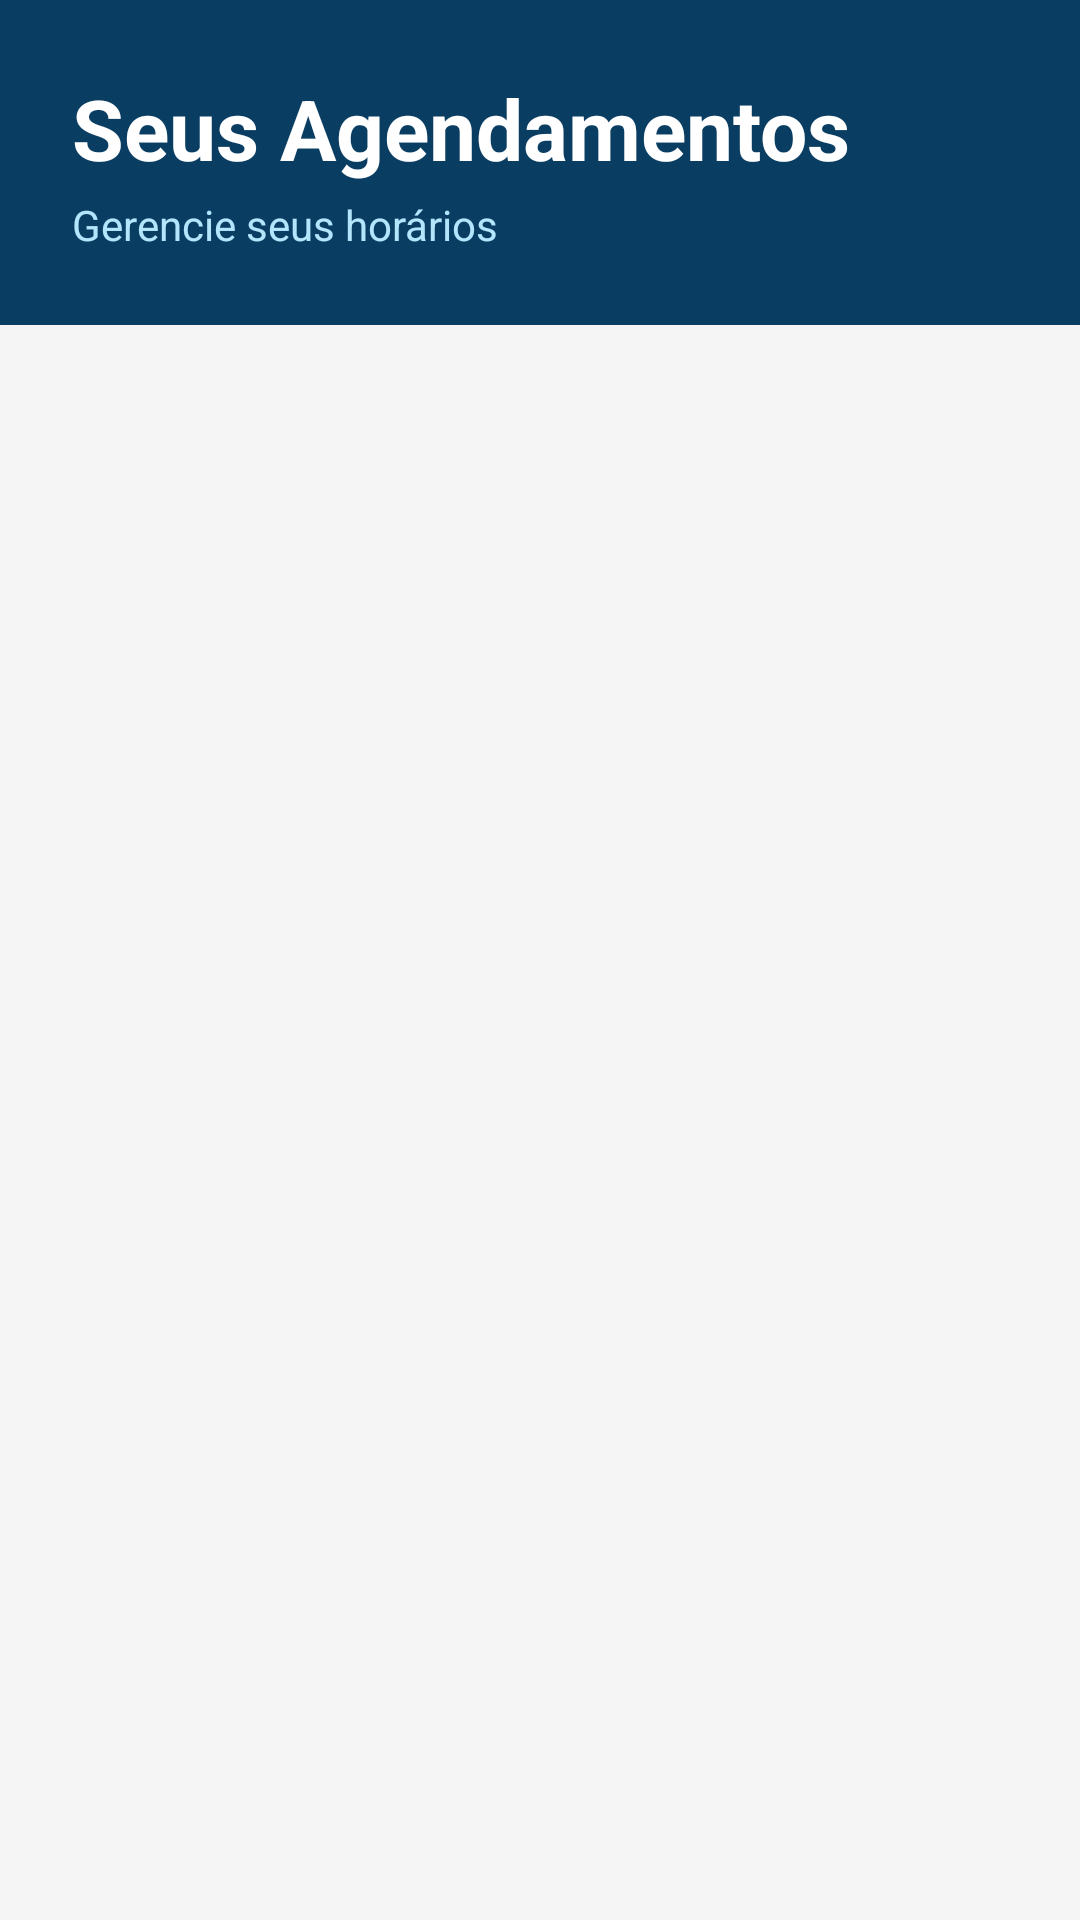

Reconstruct the res/layout file that produces this screen, plus the resources it refers to.
<!-- AndroidManifest.xml: application theme Theme.Barbershop -->
<!-- res/layout/fragment_agendamento_view.xml -->
<?xml version="1.0" encoding="utf-8"?>
<LinearLayout xmlns:android="http://schemas.android.com/apk/res/android"
    xmlns:tools="http://schemas.android.com/tools"
    android:layout_width="match_parent"
    android:layout_height="match_parent"
    android:orientation="vertical"
    android:background="#F5F5F5"
    tools:context=".agendamento.AgendamentoViewFragment">

    <LinearLayout
        android:layout_width="match_parent"
        android:layout_height="wrap_content"
        android:orientation="vertical"
        android:background="@color/primary"
        android:padding="24dp">

        <TextView
            android:layout_width="wrap_content"
            android:layout_height="wrap_content"
            android:text="Seus Agendamentos"
            android:textColor="@color/white"
            android:textSize="28sp"
            android:textStyle="bold" />

        <TextView
            android:layout_width="wrap_content"
            android:layout_height="wrap_content"
            android:text="Gerencie seus horários"
            android:textColor="#B3E5FC"
            android:textSize="14sp"
            android:layout_marginTop="4dp" />
    </LinearLayout>


    <androidx.core.widget.NestedScrollView
        android:layout_width="match_parent"
        android:layout_height="0dp"
        android:layout_weight="1"
        android:fillViewport="true">

        <LinearLayout
            android:layout_width="match_parent"
            android:layout_height="wrap_content"
            android:orientation="vertical"
            android:padding="8dp">

            <LinearLayout
                android:id="@+id/containerAgendamentos"
                android:layout_width="match_parent"
                android:layout_height="wrap_content"
                android:orientation="vertical">

            </LinearLayout>
        </LinearLayout>
    </androidx.core.widget.NestedScrollView>

</LinearLayout>
<!-- resources referenced by this layout -->
<resources>
  <color name="primary">#0A3D62</color>
  <color name="white">#FFFFFF</color>
  <style name="Theme.Barbershop" parent="Theme.Material3.Light.NoActionBar">
          <item name="colorPrimary">@color/primary</item>
          <item name="colorOnPrimary">@color/onPrimary</item>
  
          <item name="colorSecondary">@color/secondary</item>
          <item name="colorOnSecondary">@color/onSecondary</item>
  
          <item name="android:colorBackground">@color/background</item>
          <item name="colorOnBackground">@color/onBackground</item>
  
          <item name="colorSurface">@color/surface</item>
          <item name="colorOnSurface">@color/onSurface</item>
  
          <item name="android:buttonStyle">@style/BarberButton</item>
          <item name="android:textViewStyle">@style/BarberText</item>
          <item name="android:editTextStyle">@style/BarberEditText</item>
      </style>
  <color name="onPrimary">#FFFFFF</color>
  <color name="secondary">#D62828</color>
  <color name="onSecondary">#FFFFFF</color>
  <color name="background">#F3F3F3</color>
  <color name="onBackground">#1A1A1A</color>
  <color name="surface">#FFFFFF</color>
  <color name="onSurface">#1A1A1A</color>
  <style name="BarberButton">
          <item name="android:backgroundTint">@color/secondary</item>
          <item name="android:textColor">@color/onSecondary</item>
          <item name="android:textStyle">bold</item>
          <item name="android:padding">5dp</item>
          <item name="cornerRadius">12dp</item>
      </style>
  <style name="BarberText">
          <item name="android:textColor">@color/onSurface</item>
          <item name="android:textSize">16sp</item>
      </style>
  <style name="BarberEditText">
          <item name="android:textColor">@color/onSurface</item>
          <item name="android:backgroundTint">@color/primary</item>
      </style>
</resources>
